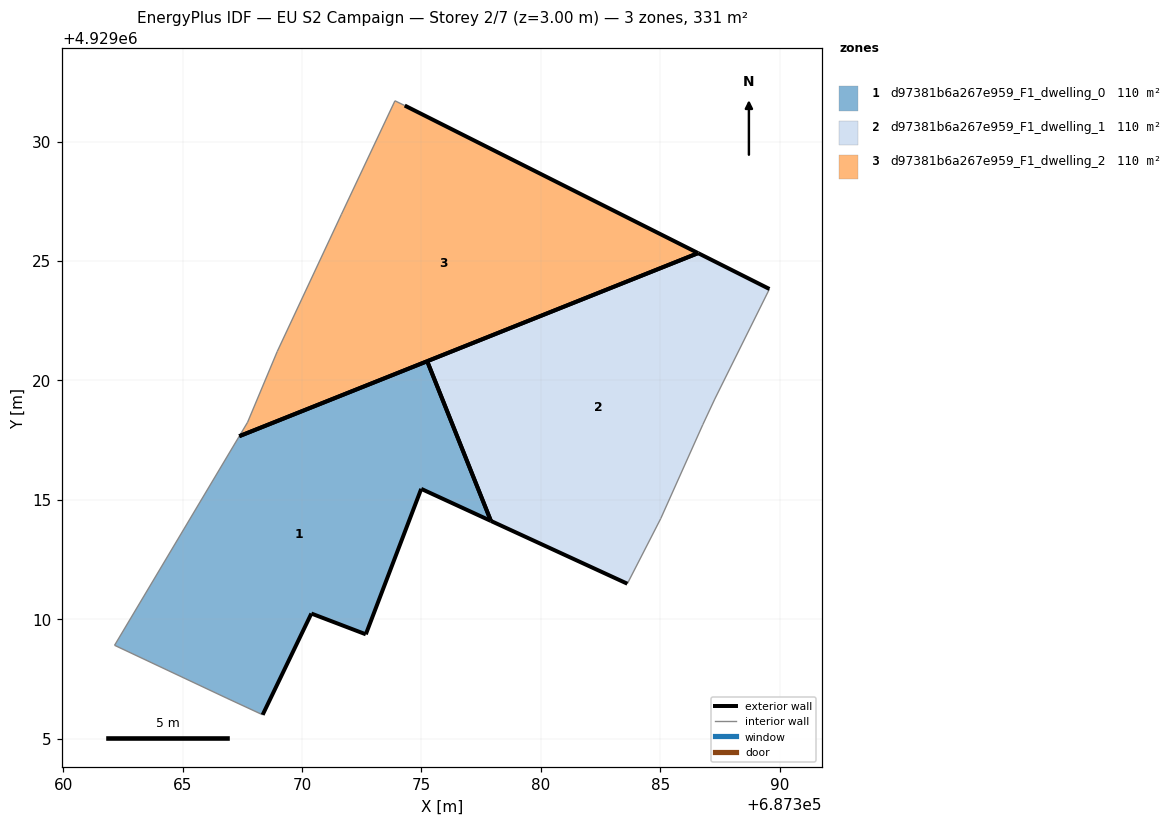
=== STOREY PLAN SPEC (per zone: floor XY polygon, exterior-wall plan segments, windows/doors) ===
zone 1: d97381b6a267e959_F1_dwelling_0  (110.2 m²)
  floor: (687372.67, 4929009.37) (687374.99, 4929015.46) (687377.91, 4929014.12) (687375.24, 4929020.81) (687367.37, 4929017.67) (687362.15, 4929008.91) (687366.86, 4929006.69) (687368.35, 4929006.00) (687370.39, 4929010.24)
  exterior wall: (687372.67, 4929009.37) – (687370.39, 4929010.24)  [2.4 m]
  exterior wall: (687370.39, 4929010.24) – (687368.35, 4929006.00)  [4.7 m]
  exterior wall: (687367.37, 4929017.67) – (687375.24, 4929020.81)  [8.5 m]
  exterior wall: (687377.91, 4929014.12) – (687374.99, 4929015.46)  [3.2 m]
  exterior wall: (687374.99, 4929015.46) – (687372.67, 4929009.37)  [6.5 m]
  exterior wall: (687375.24, 4929020.81) – (687377.91, 4929014.12)  [7.2 m]
  interior walls: 3
zone 2: d97381b6a267e959_F1_dwelling_1  (110.3 m²)
  floor: (687385.02, 4929014.22) (687386.78, 4929018.15) (687387.28, 4929019.22) (687389.57, 4929023.83) (687386.59, 4929025.33) (687375.24, 4929020.81) (687377.91, 4929014.12) (687383.62, 4929011.49)
  exterior wall: (687383.62, 4929011.49) – (687377.91, 4929014.12)  [6.3 m]
  exterior wall: (687375.24, 4929020.81) – (687386.59, 4929025.33)  [12.2 m]
  exterior wall: (687386.59, 4929025.33) – (687389.57, 4929023.83)  [3.3 m]
  exterior wall: (687377.91, 4929014.12) – (687375.24, 4929020.81)  [7.2 m]
  interior walls: 4
zone 3: d97381b6a267e959_F1_dwelling_2  (110.3 m²)
  floor: (687386.59, 4929025.33) (687374.30, 4929031.51) (687373.89, 4929031.71) (687371.65, 4929026.96) (687368.96, 4929021.21) (687367.72, 4929018.25) (687367.37, 4929017.67)
  exterior wall: (687374.30, 4929031.51) – (687386.59, 4929025.33)  [13.8 m]
  exterior wall: (687386.59, 4929025.33) – (687367.37, 4929017.67)  [20.7 m]
  interior walls: 5

=== DERIVED (storey summary) ===
Building: EU S2 Campaign
Storey: 2 of 7  (floor level z = 3.00 m)
Storey gross floor area: 330.8 m²
Zones on this storey: 3
  - d97381b6a267e959_F1_dwelling_0: floor 110.2 m²; exterior wall 32.5 m (97.6 m²); WWR 0.0%
  - d97381b6a267e959_F1_dwelling_1: floor 110.3 m²; exterior wall 29.0 m (87.1 m²); WWR 0.0%
  - d97381b6a267e959_F1_dwelling_2: floor 110.3 m²; exterior wall 34.4 m (103.3 m²); WWR 0.0%
Zone adjacency: (none detected)